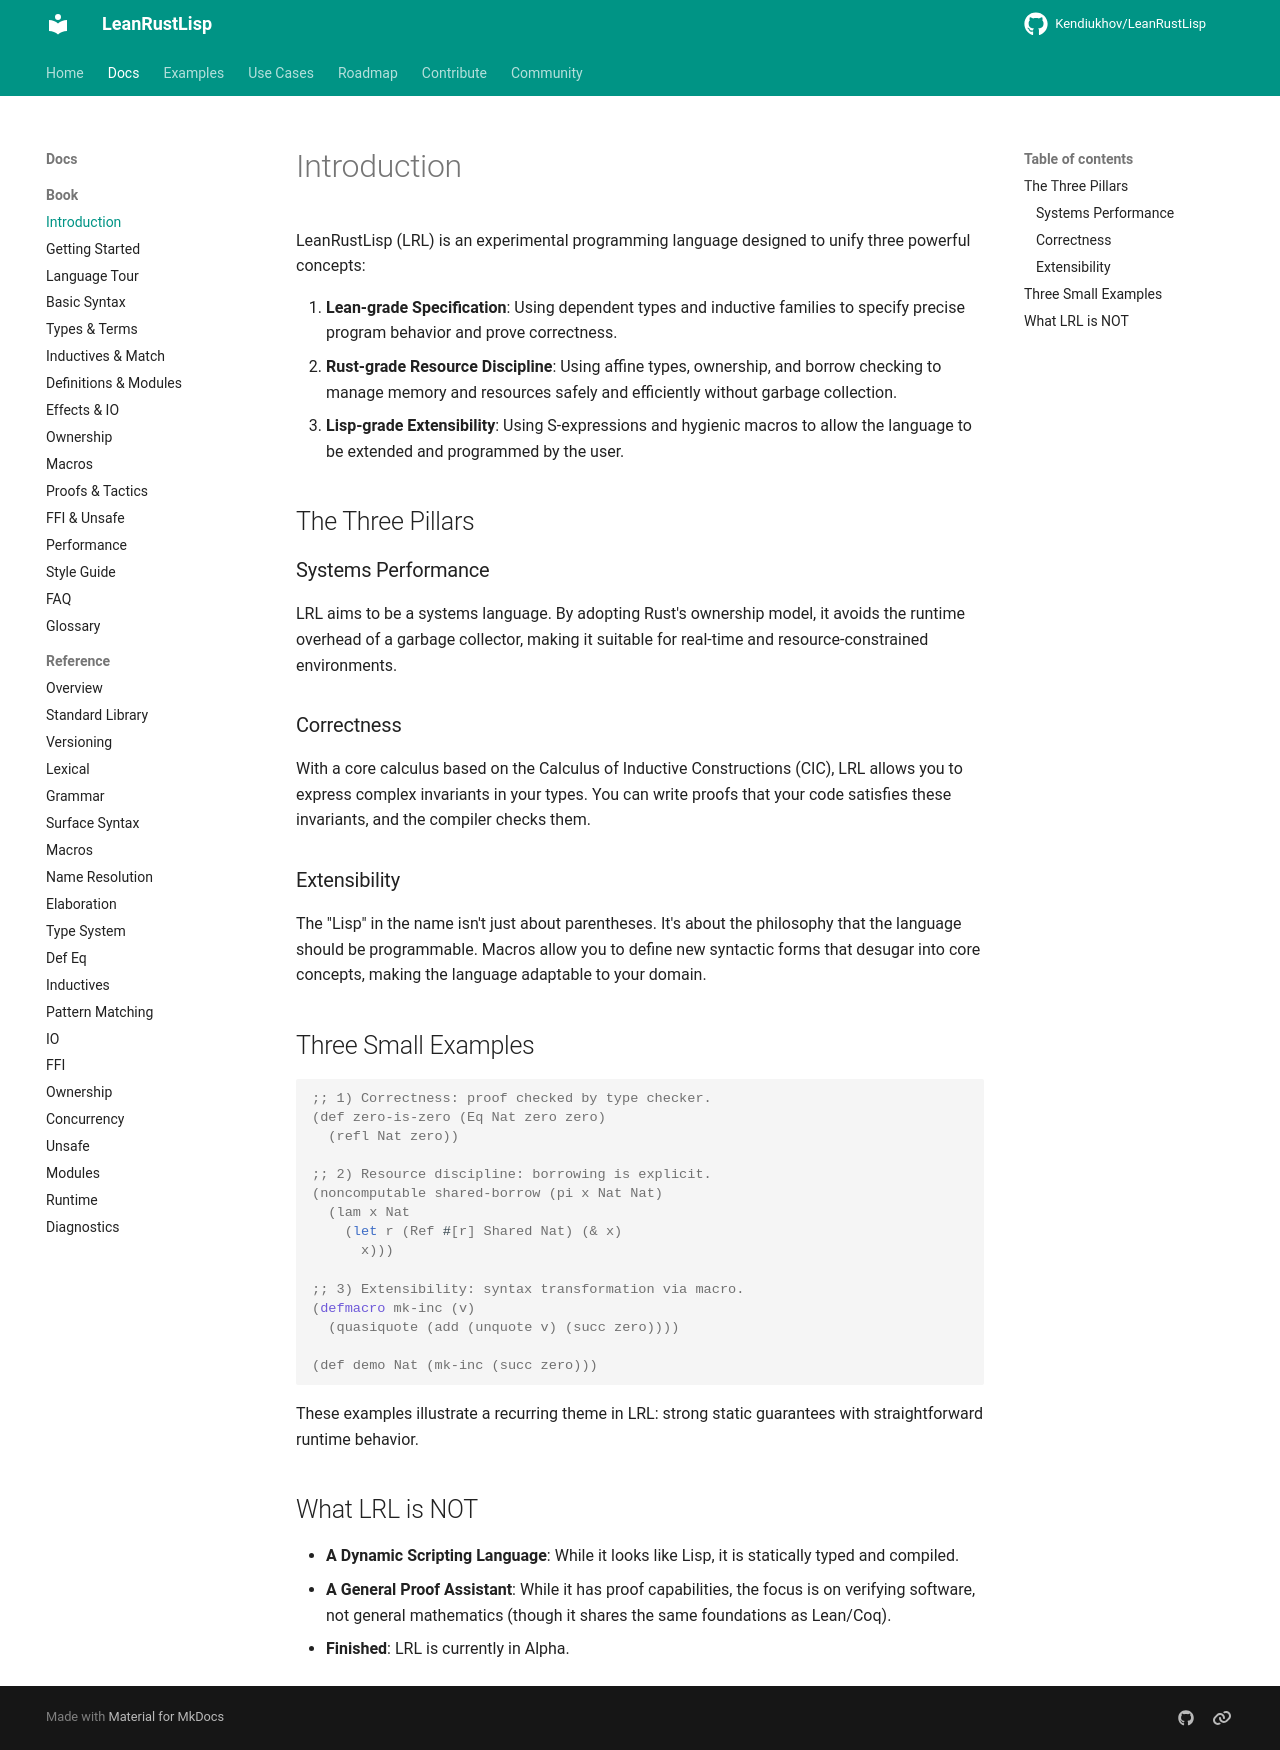

repository: Kendiukhov/LeanRustLisp · page: book/00-intro/index.html · generator: mkdocs

# Introduction

LeanRustLisp (LRL) is an experimental programming language designed to unify three powerful concepts:

1.  **Lean-grade Specification**: Using dependent types and inductive families to specify precise program behavior and prove correctness.
2.  **Rust-grade Resource Discipline**: Using affine types, ownership, and borrow checking to manage memory and resources safely and efficiently without garbage collection.
3.  **Lisp-grade Extensibility**: Using S-expressions and hygienic macros to allow the language to be extended and programmed by the user.

## The Three Pillars

### Systems Performance
LRL aims to be a systems language. By adopting Rust's ownership model, it avoids the runtime overhead of a garbage collector, making it suitable for real-time and resource-constrained environments.

### Correctness
With a core calculus based on the Calculus of Inductive Constructions (CIC), LRL allows you to express complex invariants in your types. You can write proofs that your code satisfies these invariants, and the compiler checks them.

### Extensibility
The "Lisp" in the name isn't just about parentheses. It's about the philosophy that the language should be programmable. Macros allow you to define new syntactic forms that desugar into core concepts, making the language adaptable to your domain.

## Three Small Examples

```lisp
;; 1) Correctness: proof checked by type checker.
(def zero-is-zero (Eq Nat zero zero)
  (refl Nat zero))

;; 2) Resource discipline: borrowing is explicit.
(noncomputable shared-borrow (pi x Nat Nat)
  (lam x Nat
    (let r (Ref #[r] Shared Nat) (& x)
      x)))

;; 3) Extensibility: syntax transformation via macro.
(defmacro mk-inc (v)
  (quasiquote (add (unquote v) (succ zero))))

(def demo Nat (mk-inc (succ zero)))
```

These examples illustrate a recurring theme in LRL: strong static guarantees with straightforward runtime behavior.

## What LRL is NOT

- **A Dynamic Scripting Language**: While it looks like Lisp, it is statically typed and compiled.
- **A General Proof Assistant**: While it has proof capabilities, the focus is on verifying software, not general mathematics (though it shares the same foundations as Lean/Coq).
- **Finished**: LRL is currently in Alpha.
